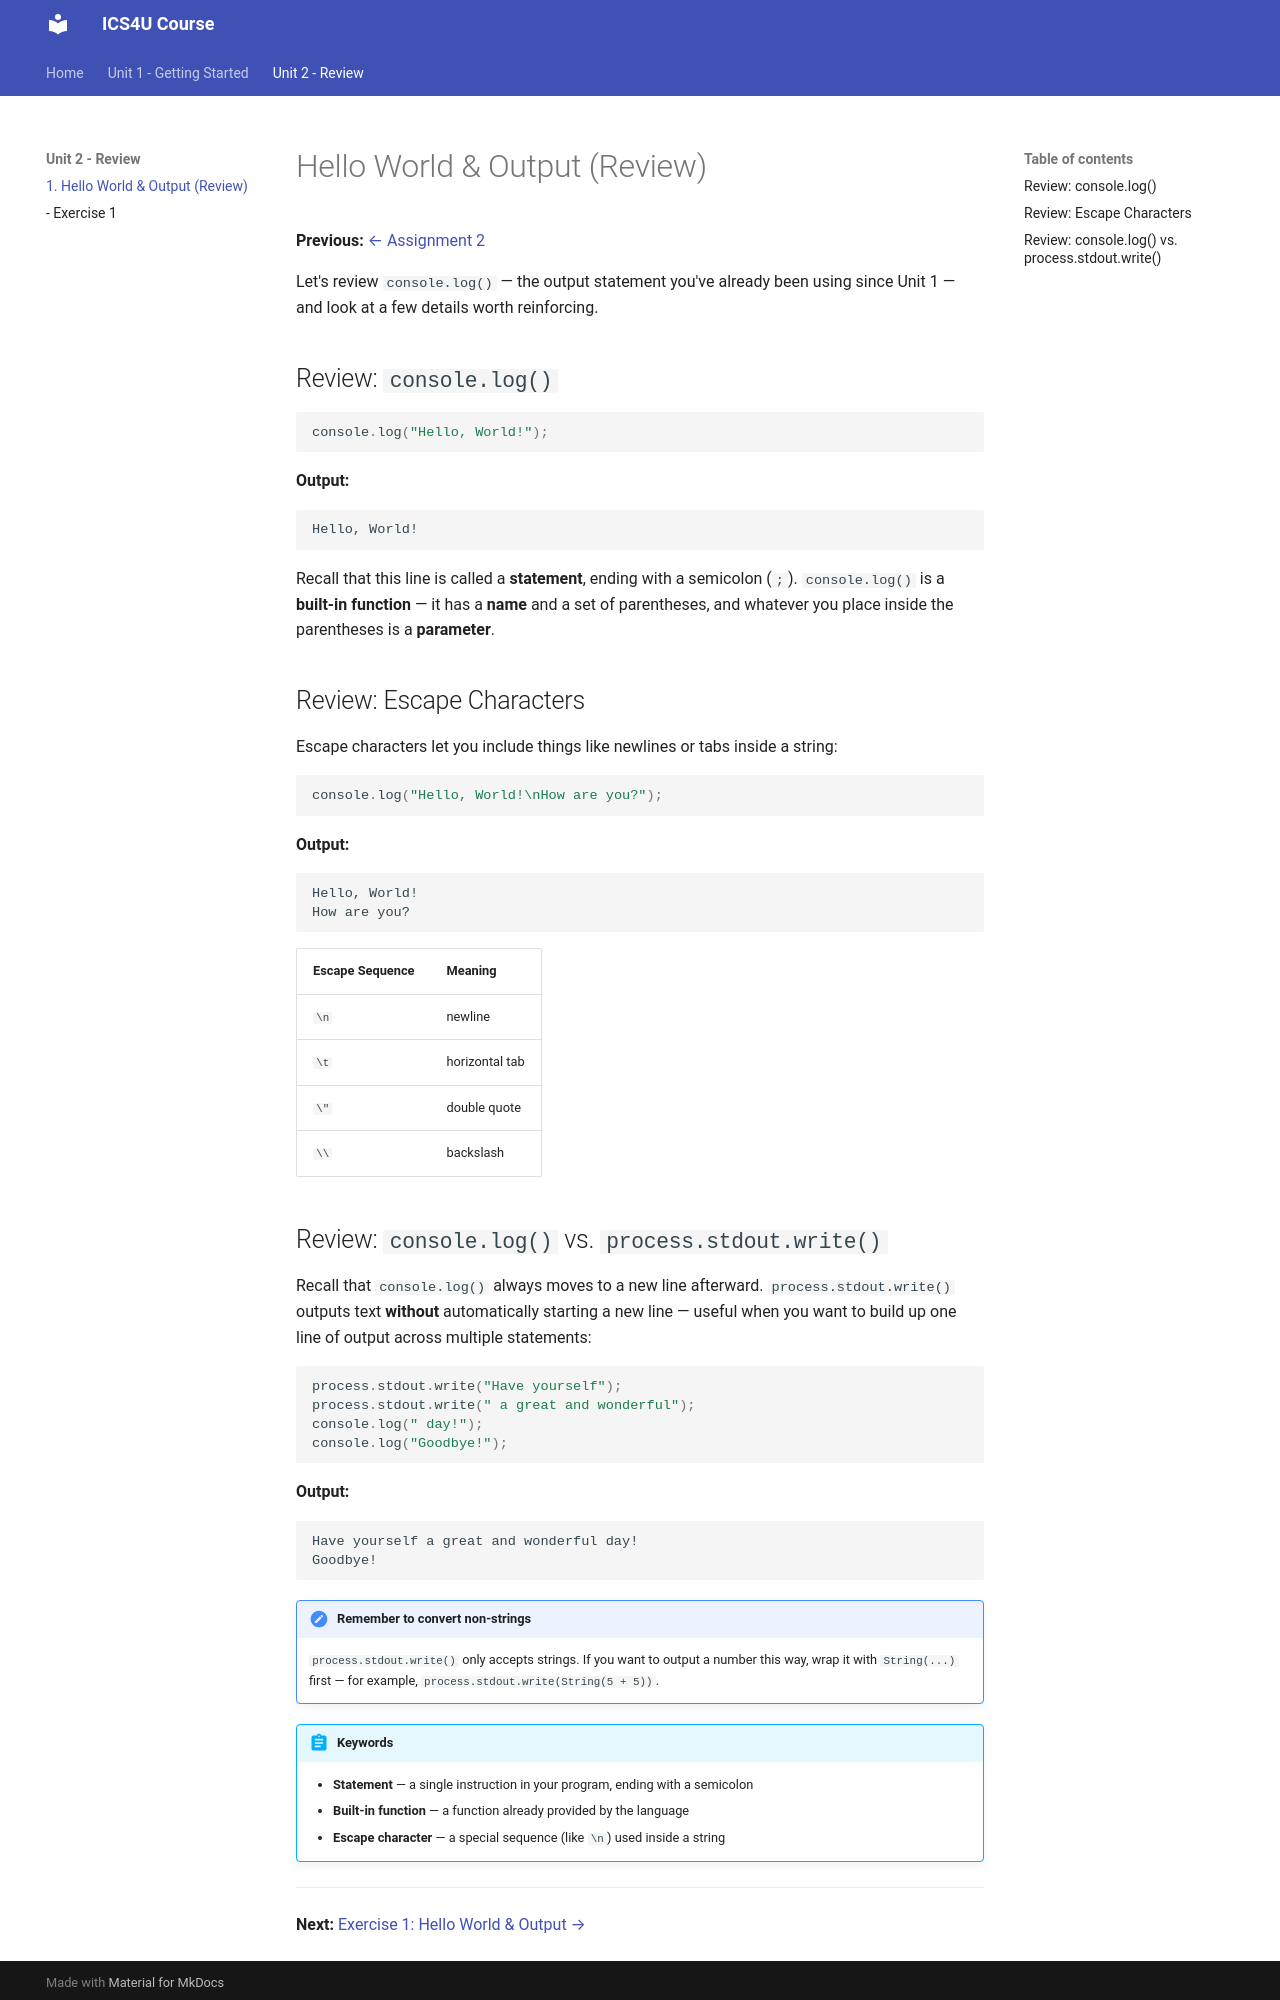

repository: bellavia/ics4u · page: unit2/1-hello-world-output/index.html · generator: mkdocs

# Hello World & Output (Review)

**Previous:** [← Assignment 2](../unit1/4-assignment-2.md)

Let's review `console.log()` — the output statement you've already
been using since Unit 1 — and look at a few details worth reinforcing.

## Review: `console.log()`

```typescript
console.log("Hello, World!");
```

**Output:**
```
Hello, World!
```

Recall that this line is called a **statement**, ending with a
semicolon (`;`). `console.log()` is a **built-in function** — it has a
**name** and a set of parentheses, and whatever you place inside the
parentheses is a **parameter**.

## Review: Escape Characters

Escape characters let you include things like newlines or tabs inside
a string:

```typescript
console.log("Hello, World!\nHow are you?");
```

**Output:**
```
Hello, World!
How are you?
```

| Escape Sequence | Meaning |
|------------------|---------|
| `\n` | newline |
| `\t` | horizontal tab |
| `\"` | double quote |
| `\\` | backslash |
